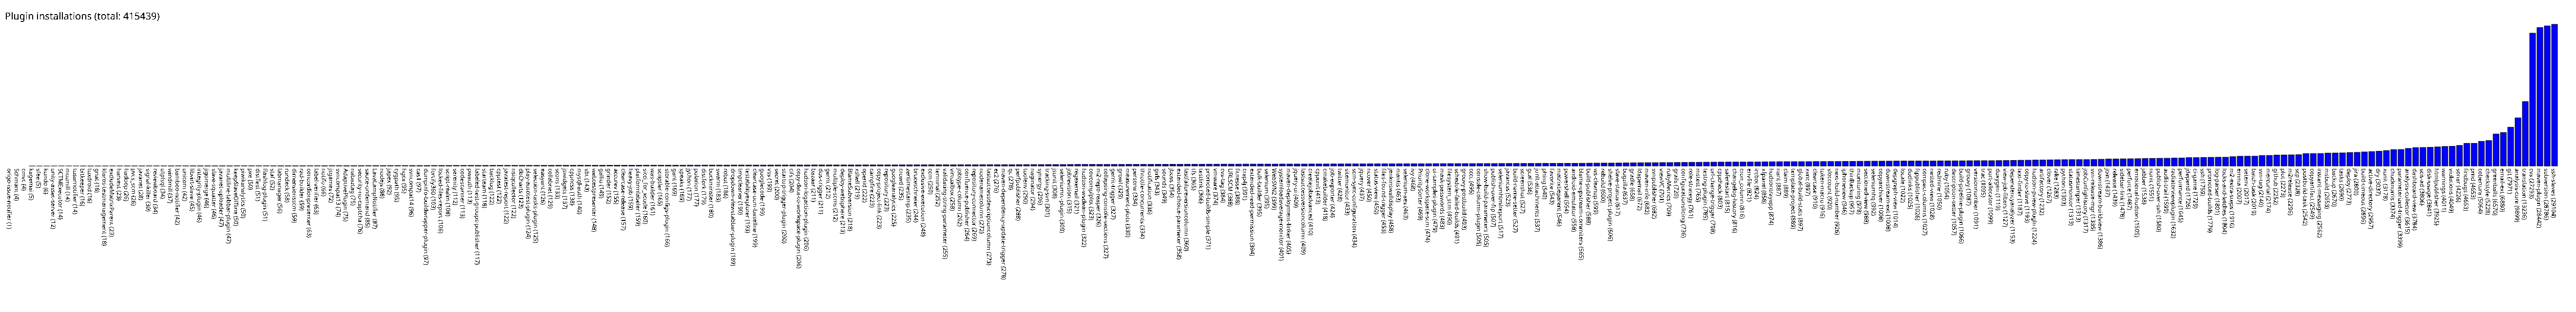

Data behind this chart, as committed beside it:
origo-issue-notifier, 1
Schmant, 4
cmvc, 4
kagemai, 5
sfee, 5
kundo, 6
unity-asset-server, 12
SCTMExecutor, 14
mozmill, 14
tusarnotifier, 14
bitkeeper, 16
tuxdroid, 16
gnat, 18
klaros-testmanagement, 18
excludeMatrixParent, 23
harvest, 23
hadoop, 26
pvcs_scm, 26
javanet, 28
signal-killer, 30
reviewboard, 34
utplsql, 34
windmill, 37
bamboo-notifier, 42
unicorn, 42
libvirt-slave, 45
integrity-plugin, 46
jigomerge, 46
slave-squatter, 46
javanet-uploader, 47
multiline-tabbar-plugin, 47
keepSlaveOffline, 50
piwikanalytics, 50
pxe, 50
distTest, 51
flashlog-plugin, 51
staf, 52
labmanager, 56
rundeck, 58
dimensionsscm, 59
rad-builder, 59
concordionpresenter, 63
label-verifier, 63
notifo, 66
jsgames, 72
svncompat13, 74
AdaptivePlugin, 75
nabaztag, 75
security-no-captcha, 76
sauce-ondemand, 85
LavaLampNotifier, 87
nodejs, 88
japex, 92
cygpath, 95
hgca, 95
svncompat14, 96
cas1, 97
dumpinfo-buildwrapper-plugin, 97
fortify360, 103
locked-files-report, 106
script-realm, 108
... 288 more rows
